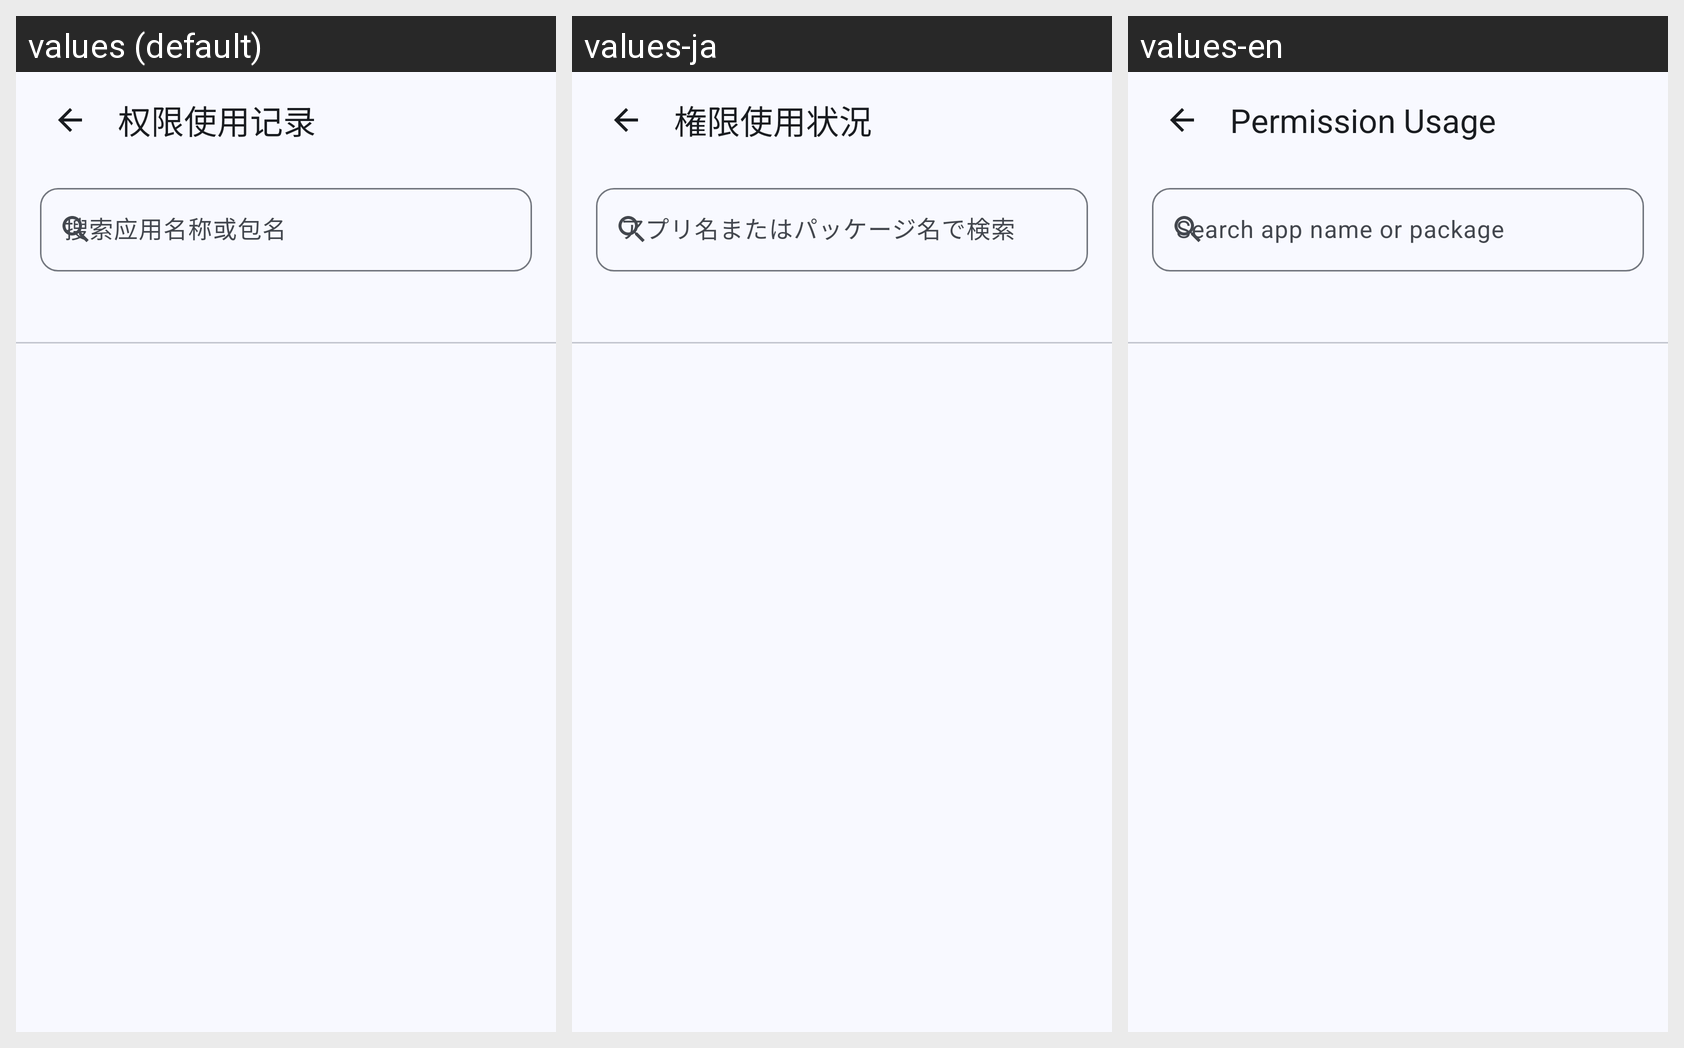

Locale-by-locale string values for the Android screen shown in this grid:
Android screen res/layout/activity_permission_usage.xml rendered under 3 locales, left to right: values (default), values-ja, values-en. Device: Nexus 5 (rendered at 1080×1920; each locale shown at half size, 540×960, under a caption strip naming it); theme Theme.Polaris.
Strings drawn on this screen, with the default value and each locale's value (text and hints the layout hard-codes, and strings that could not be matched under every locale, appear in the picture but are not listed):

perm_usage_screen_title
  values: 权限使用记录
  values-ja: 権限使用状況
  values-en: Permission Usage

perm_usage_search_hint
  values: 搜索应用名称或包名
  values-ja: アプリ名またはパッケージ名で検索
  values-en: Search app name or package
